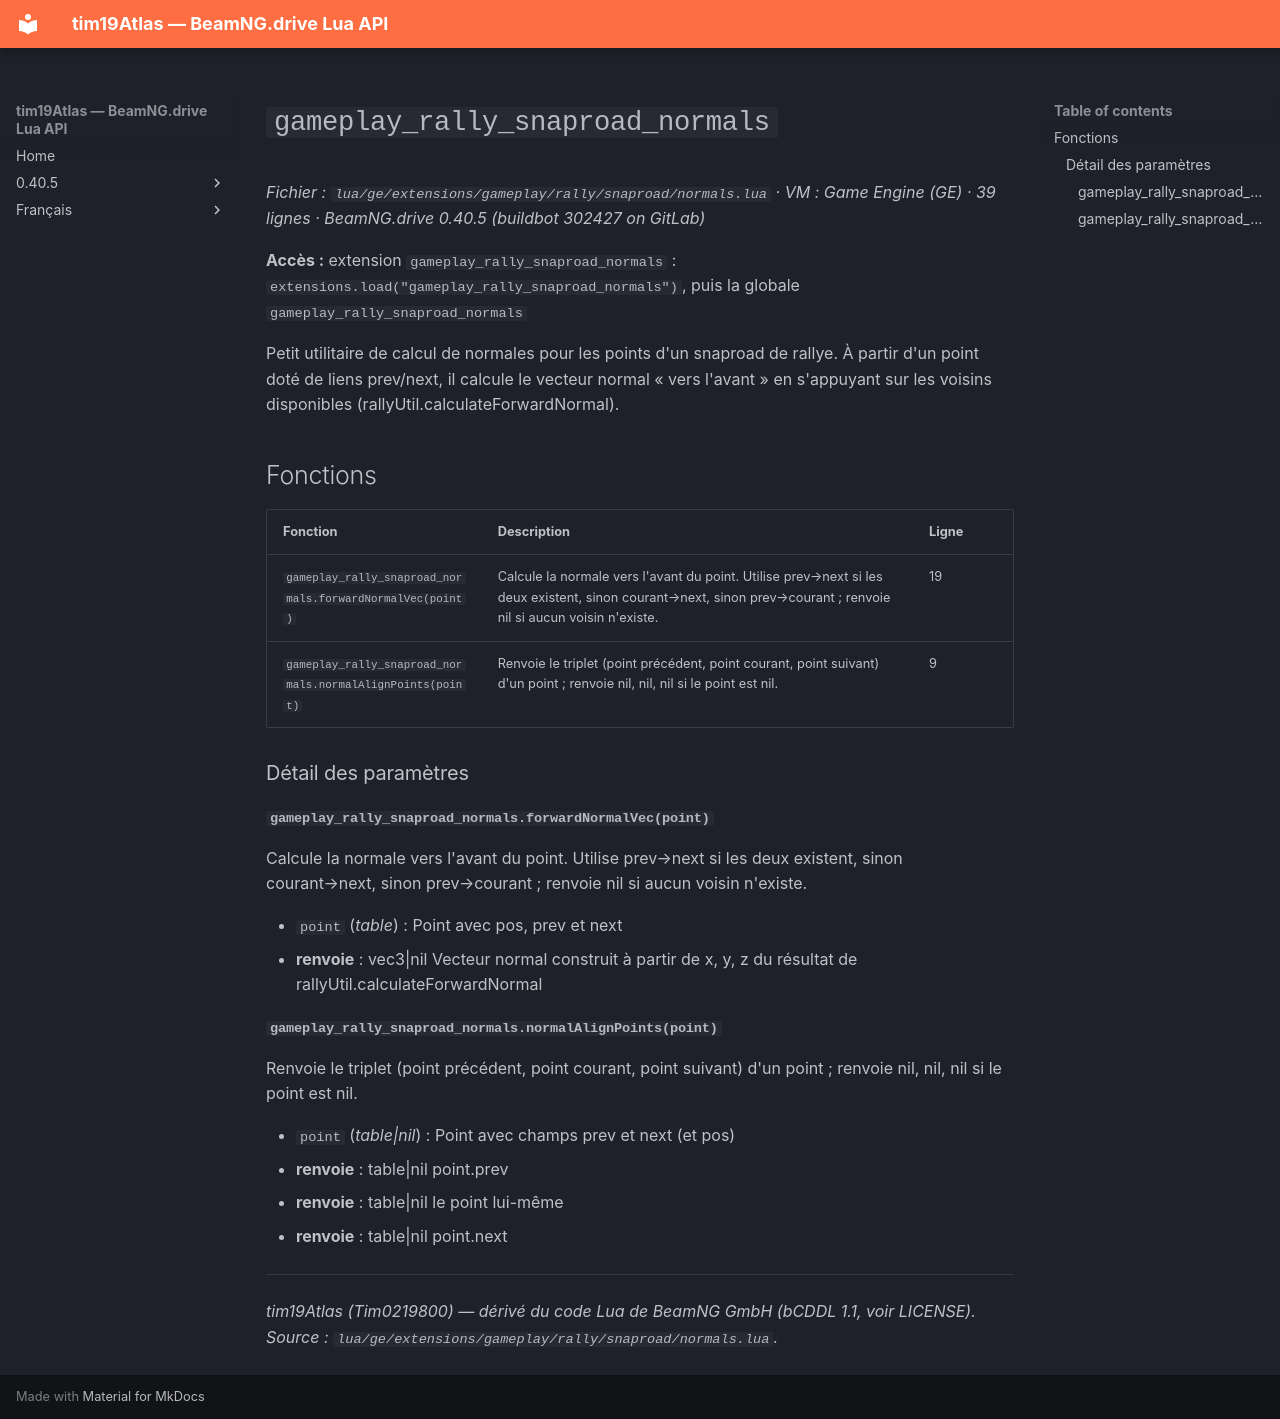

repository: Tim0219800/beamng-lua-atlas · page: fr/0.40.5/ge/extensions/gameplay/rally/snaproad/normals.html · generator: mkdocs

# `gameplay_rally_snaproad_normals`

*Fichier : `lua/ge/extensions/gameplay/rally/snaproad/normals.lua` · VM : Game Engine (GE) · 39 lignes · BeamNG.drive 0.40.5 (buildbot 302427 on GitLab)*

**Accès :** extension `gameplay_rally_snaproad_normals` : `extensions.load("gameplay_rally_snaproad_normals")`, puis la globale `gameplay_rally_snaproad_normals`

Petit utilitaire de calcul de normales pour les points d'un snaproad de rallye. À partir d'un point doté de liens prev/next, il calcule le vecteur normal « vers l'avant » en s'appuyant sur les voisins disponibles (rallyUtil.calculateForwardNormal).

## Fonctions

| Fonction | Description | Ligne |
|---|---|---|
| `gameplay_rally_snaproad_normals.forwardNormalVec(point)` | Calcule la normale vers l'avant du point. Utilise prev→next si les deux existent, sinon courant→next, sinon prev→courant ; renvoie nil si aucun voisin n'existe. | 19 |
| `gameplay_rally_snaproad_normals.normalAlignPoints(point)` | Renvoie le triplet (point précédent, point courant, point suivant) d'un point ; renvoie nil, nil, nil si le point est nil. | 9 |

### Détail des paramètres

#### `gameplay_rally_snaproad_normals.forwardNormalVec(point)`

Calcule la normale vers l'avant du point. Utilise prev→next si les deux existent, sinon courant→next, sinon prev→courant ; renvoie nil si aucun voisin n'existe.

- `point` (*table*) : Point avec pos, prev et next
- **renvoie** : vec3|nil Vecteur normal construit à partir de x, y, z du résultat de rallyUtil.calculateForwardNormal

#### `gameplay_rally_snaproad_normals.normalAlignPoints(point)`

Renvoie le triplet (point précédent, point courant, point suivant) d'un point ; renvoie nil, nil, nil si le point est nil.

- `point` (*table|nil*) : Point avec champs prev et next (et pos)
- **renvoie** : table|nil point.prev
- **renvoie** : table|nil le point lui-même
- **renvoie** : table|nil point.next

---
*tim19Atlas (Tim0219800) — dérivé du code Lua de BeamNG GmbH (bCDDL 1.1, voir LICENSE). Source : `lua/ge/extensions/gameplay/rally/snaproad/normals.lua`.*
